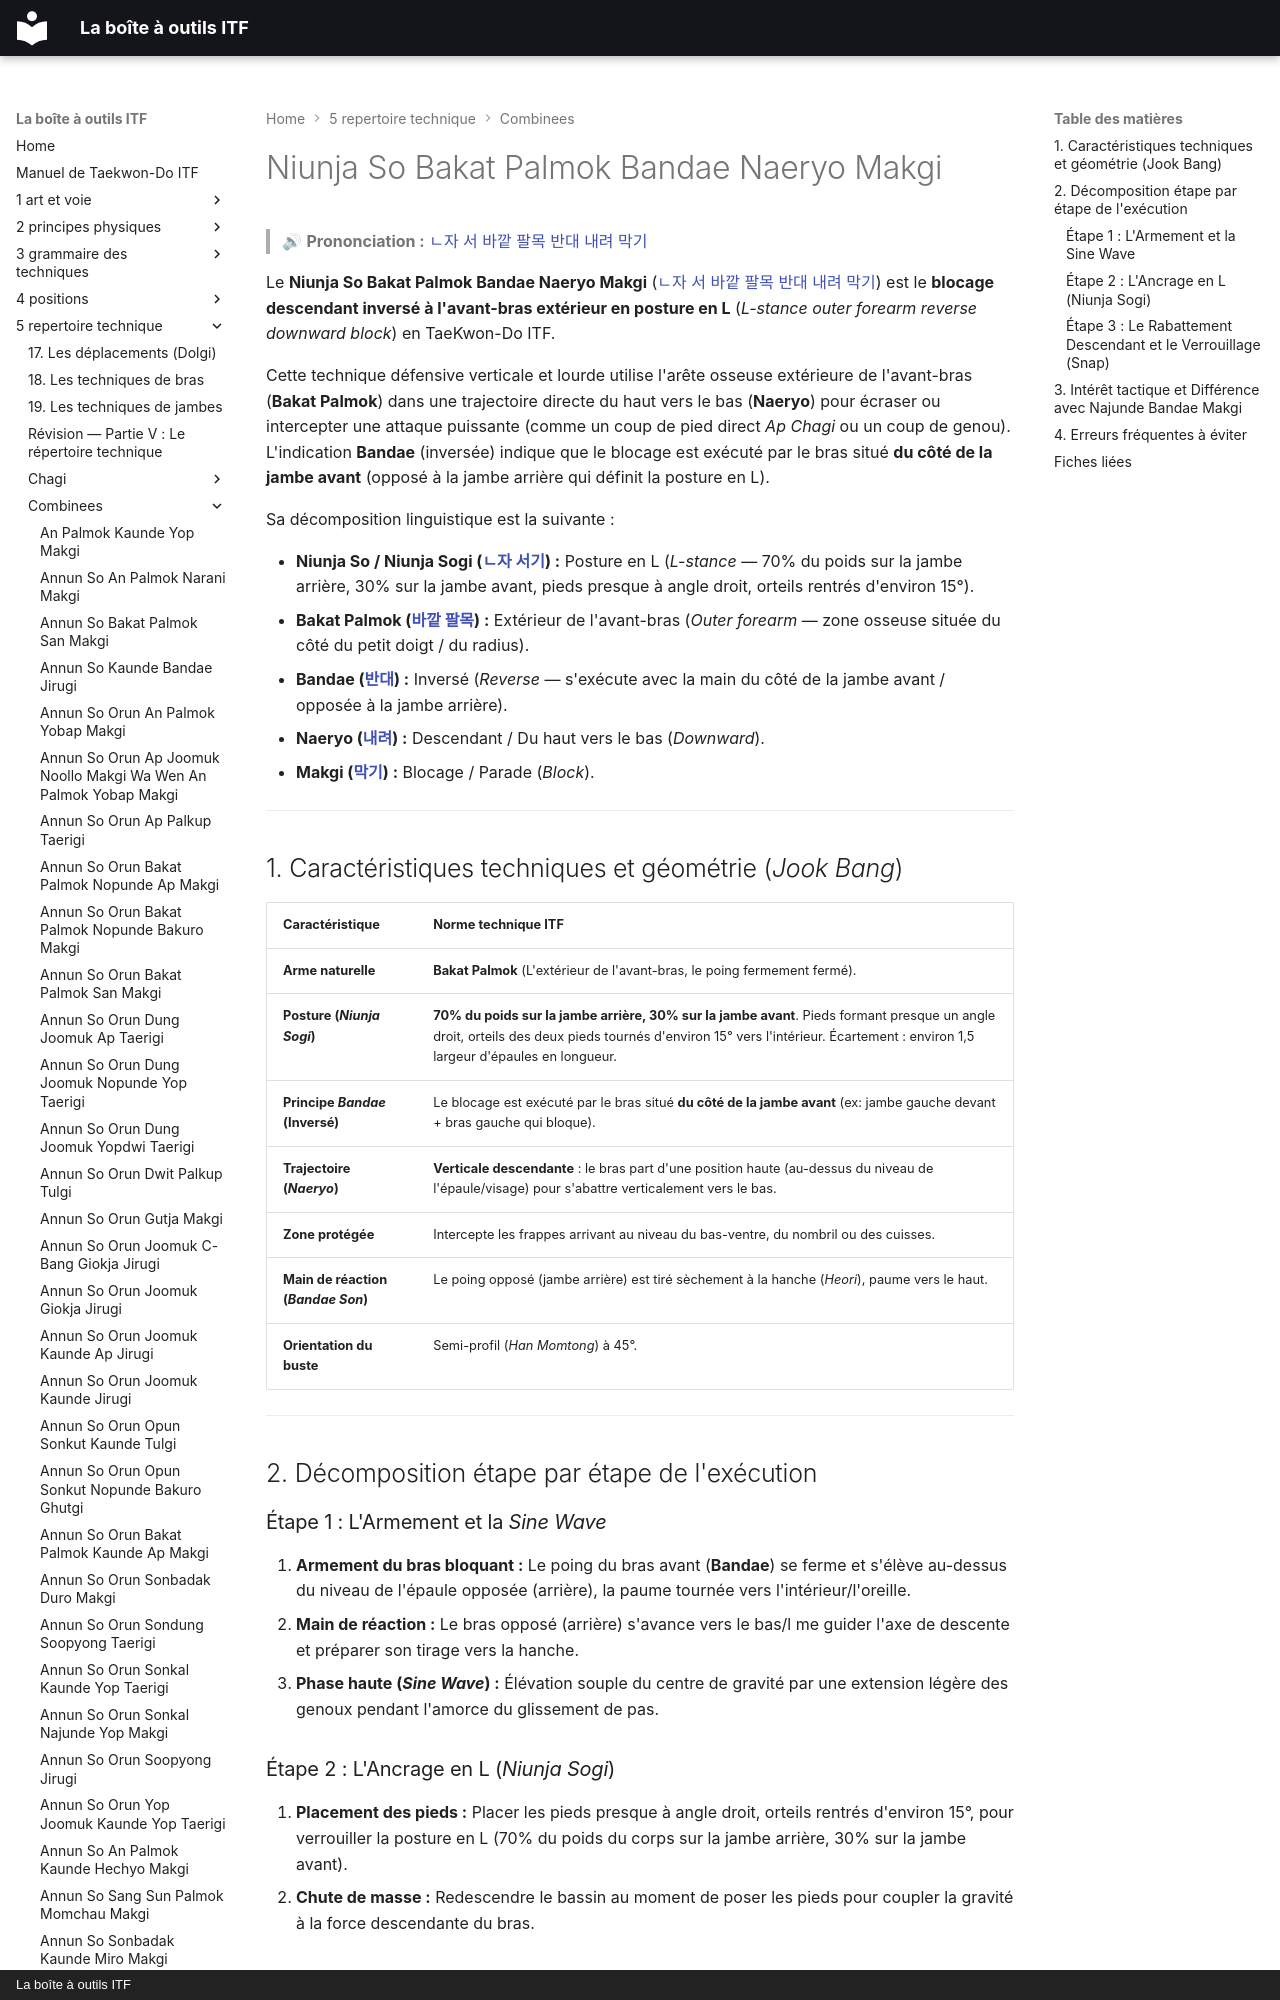

repository: yvmori1/La-boite-outils-ITF · page: 5-repertoire-technique/combinees/Niunja-So-Bakat-Palmok-Bandae-Naeryo-Makgi/index.html · generator: mkdocs · copyright: La boîte à outils ITF

# Niunja So Bakat Palmok Bandae Naeryo Makgi

> 🔊 **Prononciation :** [ㄴ자 서 바깥 팔목 반대 내려 막기](../../audio/Techniques/Niunja-So-Bakat-Palmok-Bandae-Naeryo-Makgi.m4a)

Le **Niunja So Bakat Palmok Bandae Naeryo Makgi** ([ㄴ자 서 바깥 팔목 반대 내려 막기](../../audio/Techniques/Niunja-So-Bakat-Palmok-Bandae-Naeryo-Makgi.m4a)) est le **blocage descendant inversé à l'avant-bras extérieur en posture en L** (*L-stance outer forearm reverse downward block*) en TaeKwon-Do ITF.

Cette technique défensive verticale et lourde utilise l'arête osseuse extérieure de l'avant-bras (**Bakat Palmok**) dans une trajectoire directe du haut vers le bas (**Naeryo**) pour écraser ou intercepter une attaque puissante (comme un coup de pied direct *Ap Chagi* ou un coup de genou). L'indication **Bandae** (inversée) indique que le blocage est exécuté par le bras situé **du côté de la jambe avant** (opposé à la jambe arrière qui définit la posture en L).

Sa décomposition linguistique est la suivante :
